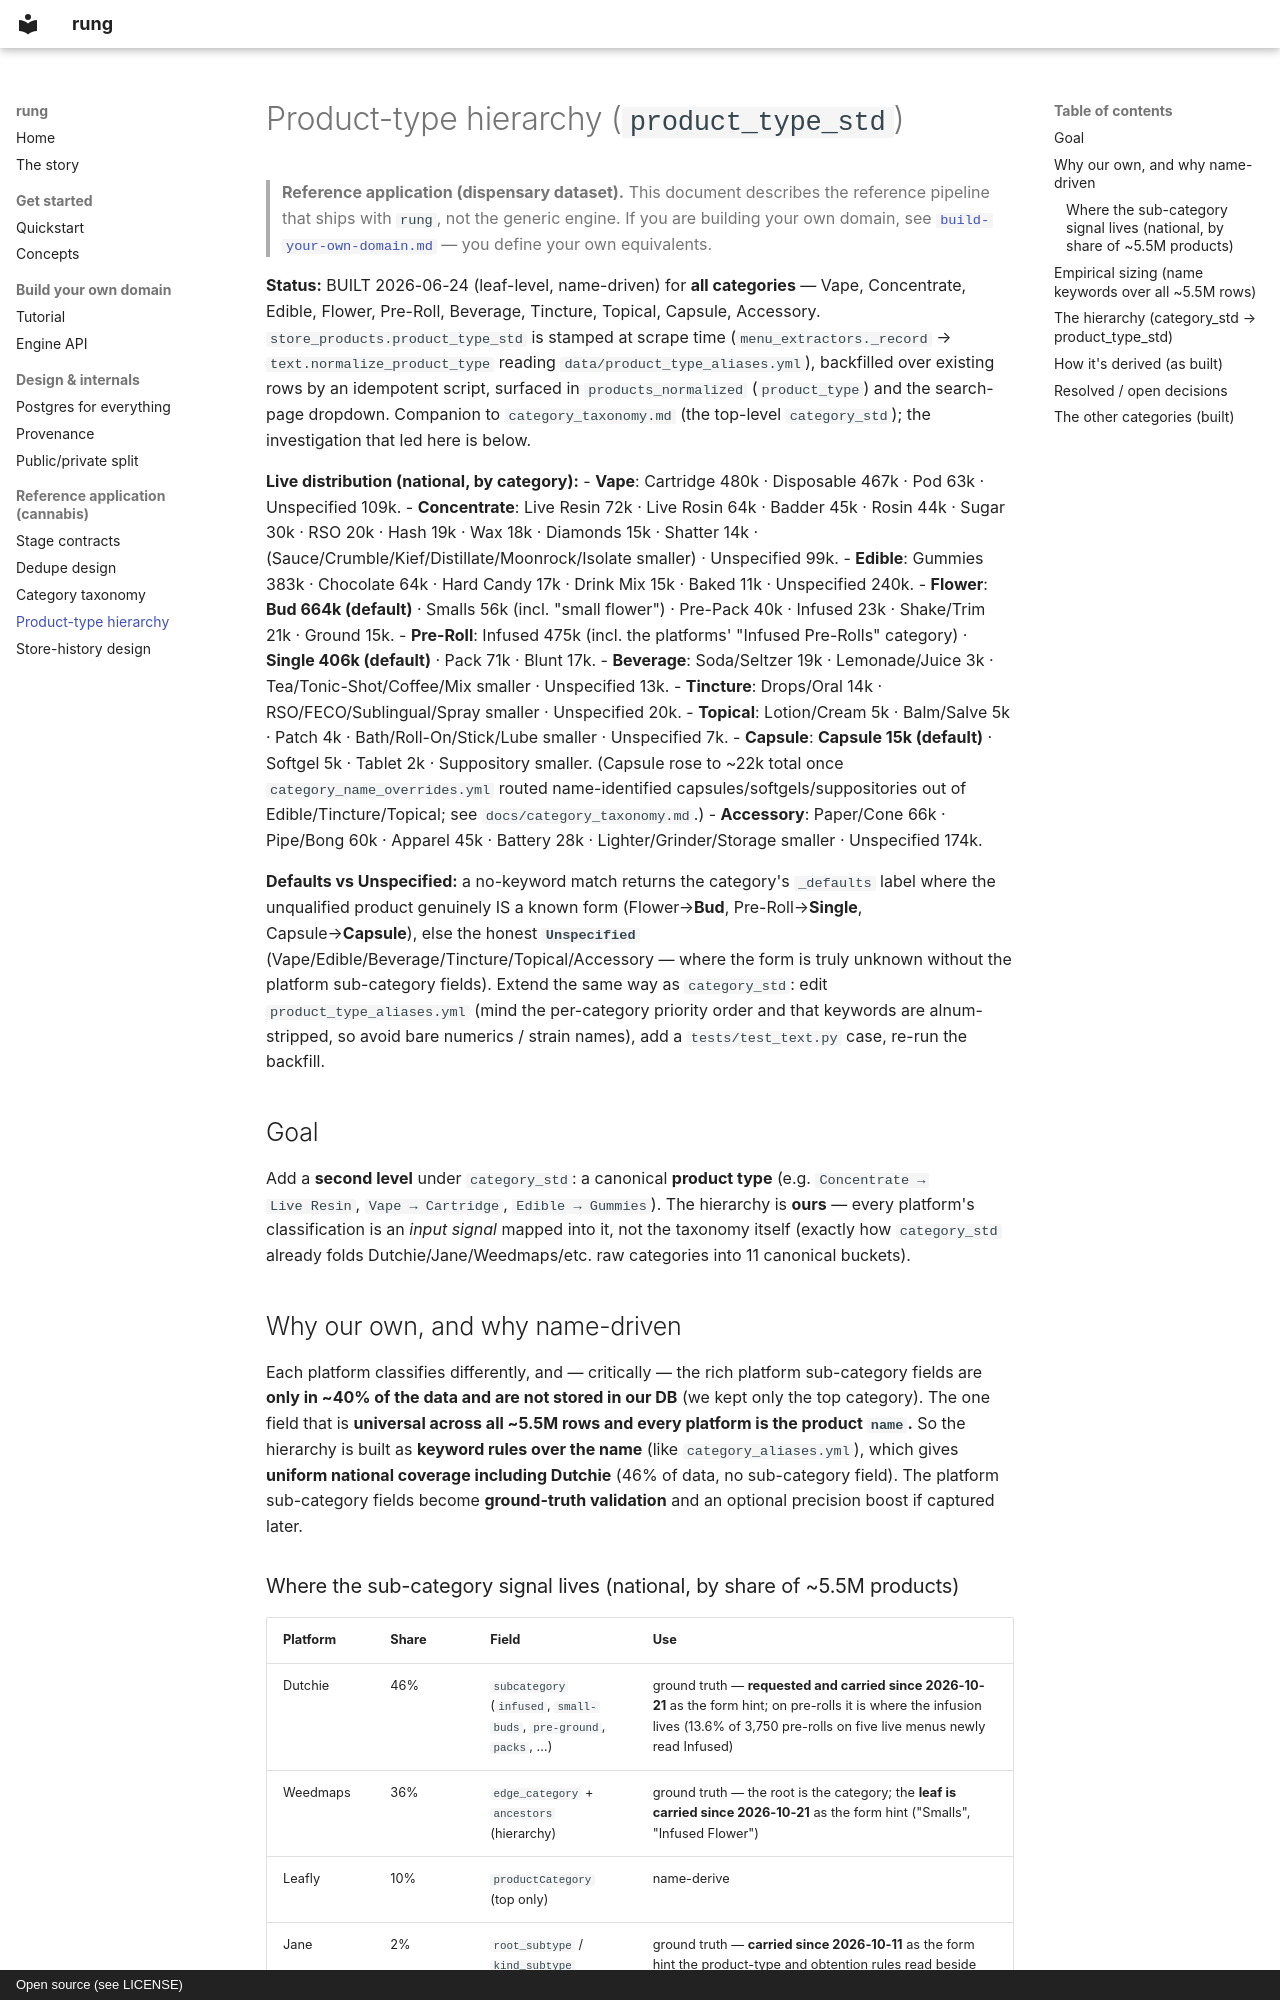

repository: richard-burhans/rung · page: product_type_hierarchy/index.html · generator: mkdocs · copyright: Open source (see LICENSE)

# Product-type hierarchy (`product_type_std`)

> **Reference application (dispensary dataset).** This document describes the reference pipeline that ships with `rung`, not the generic engine. If you are building your own domain, see [`build-your-own-domain.md`](build-your-own-domain.md) — you define your own equivalents.

**Status:** BUILT 2026-06-24 (leaf-level, name-driven) for **all categories** — Vape, Concentrate,
Edible, Flower, Pre-Roll, Beverage, Tincture, Topical, Capsule, Accessory.
`store_products.product_type_std` is stamped at scrape time (`menu_extractors._record` →
`text.normalize_product_type` reading `data/product_type_aliases.yml`), backfilled over existing
rows by an idempotent script, surfaced in `products_normalized` (`product_type`) and the
search-page dropdown. Companion to `category_taxonomy.md` (the top-level `category_std`); the
investigation that led here is below.

**Live distribution (national, by category):**
- **Vape**: Cartridge 480k · Disposable 467k · Pod 63k · Unspecified 109k.
- **Concentrate**: Live Resin 72k · Live Rosin 64k · Badder 45k · Rosin 44k · Sugar 30k · RSO 20k ·
  Hash 19k · Wax 18k · Diamonds 15k · Shatter 14k · (Sauce/Crumble/Kief/Distillate/Moonrock/Isolate
  smaller) · Unspecified 99k.
- **Edible**: Gummies 383k · Chocolate 64k · Hard Candy 17k · Drink Mix 15k · Baked 11k · Unspecified 240k.
- **Flower**: **Bud 664k (default)** · Smalls 56k (incl. "small flower") · Pre-Pack 40k · Infused 23k · Shake/Trim 21k · Ground 15k.
- **Pre-Roll**: Infused 475k (incl. the platforms' "Infused Pre-Rolls" category) · **Single 406k
  (default)** · Pack 71k · Blunt 17k.
- **Beverage**: Soda/Seltzer 19k · Lemonade/Juice 3k · Tea/Tonic-Shot/Coffee/Mix smaller · Unspecified 13k.
- **Tincture**: Drops/Oral 14k · RSO/FECO/Sublingual/Spray smaller · Unspecified 20k.
- **Topical**: Lotion/Cream 5k · Balm/Salve 5k · Patch 4k · Bath/Roll-On/Stick/Lube smaller · Unspecified 7k.
- **Capsule**: **Capsule 15k (default)** · Softgel 5k · Tablet 2k · Suppository smaller. (Capsule rose
  to ~22k total once `category_name_overrides.yml` routed name-identified capsules/softgels/suppositories
  out of Edible/Tincture/Topical; see `docs/category_taxonomy.md`.)
- **Accessory**: Paper/Cone 66k · Pipe/Bong 60k · Apparel 45k · Battery 28k · Lighter/Grinder/Storage
  smaller · Unspecified 174k.

**Defaults vs Unspecified:** a no-keyword match returns the category's `_defaults` label where the
unqualified product genuinely IS a known form (Flower→**Bud**, Pre-Roll→**Single**, Capsule→**Capsule**),
else the honest **`Unspecified`** (Vape/Edible/Beverage/Tincture/Topical/Accessory — where the form is
truly unknown without the platform sub-category fields). Extend the same way as `category_std`: edit
`product_type_aliases.yml` (mind the per-category priority order and that keywords are alnum-stripped,
so avoid bare numerics / strain names), add a `tests/test_text.py` case, re-run the backfill.

## Goal

Add a **second level** under `category_std`: a canonical **product type** (e.g. `Concentrate →
Live Resin`, `Vape → Cartridge`, `Edible → Gummies`). The hierarchy is **ours** — every platform's
classification is an *input signal* mapped into it, not the taxonomy itself (exactly how
`category_std` already folds Dutchie/Jane/Weedmaps/etc. raw categories into 11 canonical buckets).

## Why our own, and why name-driven

Each platform classifies differently, and — critically — the rich platform sub-category fields are
**only in ~40% of the data and are not stored in our DB** (we kept only the top category). The one
field that is **universal across all ~5.5M rows and every platform is the product `name`.** So the
hierarchy is built as **keyword rules over the name** (like `category_aliases.yml`), which gives
**uniform national coverage including Dutchie** (46% of data, no sub-category field). The platform
sub-category fields become **ground-truth validation** and an optional precision boost if captured
later.
